Labelled photos from "dataset-resize", an image-classification folder in C242-PS525/Capstone_Project_ML. The possible labels are: apple, avocado, banana, durian, guava, kiwi, langsat, mango, melon, orange, papaya, pineapple, rambutan, salak, water guava, watermelon.

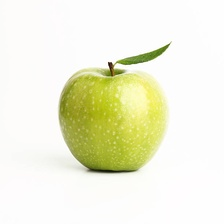
Label: apple

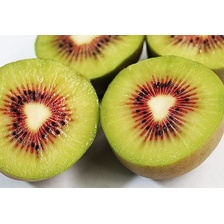
Label: kiwi

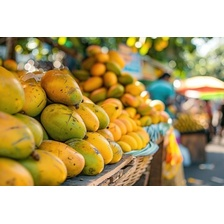
Label: mango

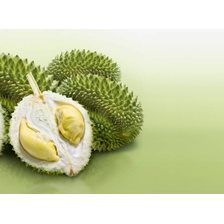
Label: durian

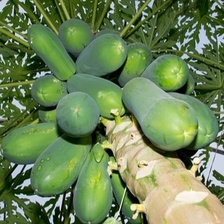
Label: papaya

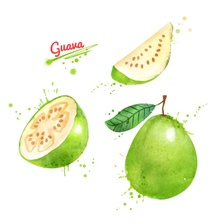
Label: guava
